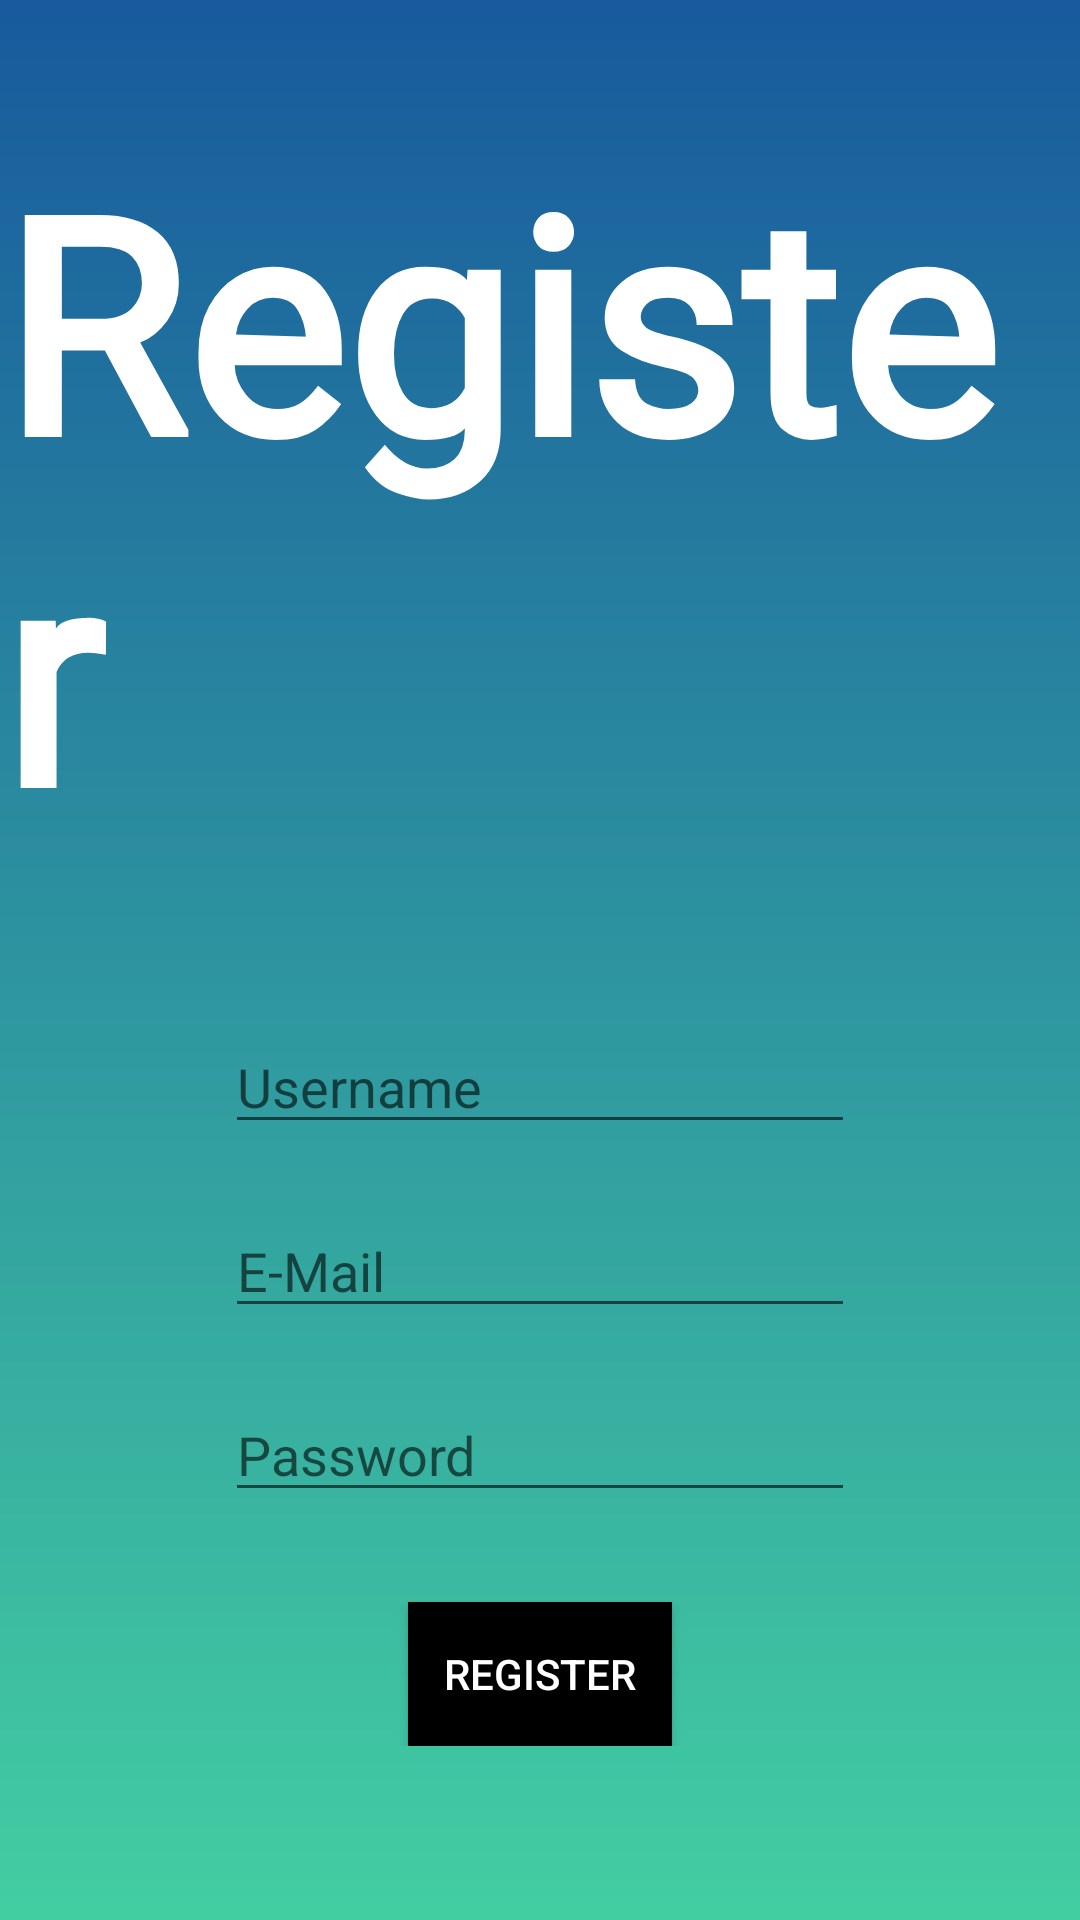

This screen was rendered from an Android layout file. Write that file and the resources it references.
<!-- AndroidManifest.xml: application theme AppTheme -->
<!-- res/layout/activity_register.xml -->
<?xml version="1.0" encoding="utf-8"?>
<RelativeLayout xmlns:android="http://schemas.android.com/apk/res/android"
    xmlns:app="http://schemas.android.com/apk/res-auto"
    xmlns:tools="http://schemas.android.com/tools"
    android:layout_width="match_parent"
    android:layout_height="match_parent"
    android:background="@drawable/gradient1"
    tools:context=".RegisterActivity">


    <LinearLayout
        android:layout_width="match_parent"
        android:orientation="vertical"
        android:gravity="center_horizontal"
        android:layout_height="wrap_content">

        <TextView
            android:id="@+id/textView"
            android:layout_width="wrap_content"
            android:layout_height="wrap_content"
            android:layout_marginTop="40dp"
            android:textColor="#FFFF"
            android:text="Register"
            android:fontFamily="@font/alexbrush_regular"
            android:layout_centerHorizontal="true"
            android:textSize="100dp"
            android:textStyle="bold"/>

        <EditText
            android:id="@+id/username"
            android:layout_width="wrap_content"
            android:layout_height="wrap_content"
            android:ems="10"
            android:layout_marginTop="50dp"
            android:textColor="#FFFF"
            android:inputType="textPersonName"
            android:textCursorDrawable="@drawable/color_cursor"
            android:hint="Username" />

        <EditText
            android:id="@+id/email"
            android:layout_width="wrap_content"
            android:layout_height="wrap_content"
            android:textColor="#FFFF"
            android:ems="10"
            android:layout_marginTop="20dp"
            android:inputType="textEmailAddress"
            android:textCursorDrawable="@drawable/color_cursor"
            android:hint="E-Mail"/>

        <EditText
            android:id="@+id/password"
            android:layout_width="wrap_content"
            android:layout_height="wrap_content"
            android:textCursorDrawable="@drawable/color_cursor"
            android:textColor="#FFFF"
            android:ems="10"
            android:layout_marginTop="20dp"
            android:inputType="textPassword"
            android:hint="Password"/>

        <Button
            android:layout_width="wrap_content"
            android:layout_height="wrap_content"
            android:layout_marginTop="30dp"
            android:text="Register"
            android:background="#000000"
            android:textColor="#FFFFFF"
            android:id="@+id/btn_register"
            />




    </LinearLayout>



</RelativeLayout>
<!-- resources referenced by this layout -->
<resources>
  <!-- drawable gradient1 (drawable) -->
  <?xml version="1.0" encoding="utf-8"?>
  <shape
      android:shape="rectangle"
      xmlns:android="http://schemas.android.com/apk/res/android">
      <gradient
          android:startColor="#43cea2"
          android:endColor="#185a9d"
          android:angle="90"/>
  </shape>
  <style name="AppTheme" parent="Theme.AppCompat.Light.NoActionBar">
          
          <item name="colorPrimary">@color/colorPrimary</item>
          <item name="colorPrimaryDark">@color/colorPrimaryDark</item>
          <item name="colorAccent">@color/colorAccent</item>
      </style>
  <!-- not gathered from this repository: default colours our renderer supplied (Android Studio template values) -->
  <color name="colorPrimary">#FF6200EE</color>
  <color name="colorPrimaryDark">#FF3700B3</color>
  <color name="colorAccent">#FF03DAC5</color>
</resources>
